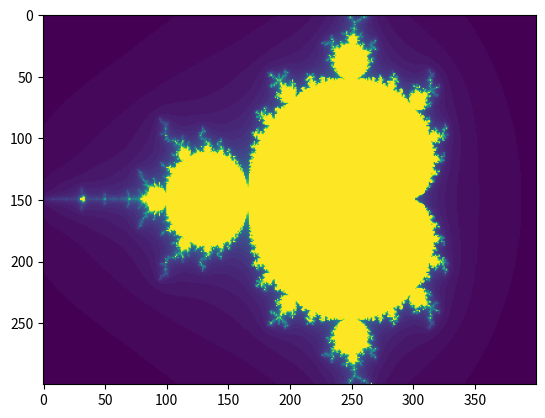

This chart was generated by the following Python code:
"""Toy program which computes the Mandelbrot set over a region of
the complex plane.

Intended as a benchmark compute-intensive program.
"""
import numpy as np
import matplotlib.pyplot as plt

# Resolution of the image
WIDTH, HEIGHT = (400, 300)
MAX_STEPS = 50
DIVERGENCE_LIMIT = 4


@np.vectorize
def mandelbrot(c):
    z = 0 + 0j
    for num_steps in range(MAX_STEPS):
        z = z ** 2 + c
        num_steps += 1
        if abs(z) >= DIVERGENCE_LIMIT:
            return num_steps
    return MAX_STEPS


if __name__ == '__main__':
    xs = np.linspace(-2, 1, WIDTH)
    ys = np.linspace(-1, 1, HEIGHT)

    xx, yy = np.meshgrid(xs, ys)
    zz = mandelbrot(xx + 1j * yy)

    plt.imshow(zz)
    plt.show()
